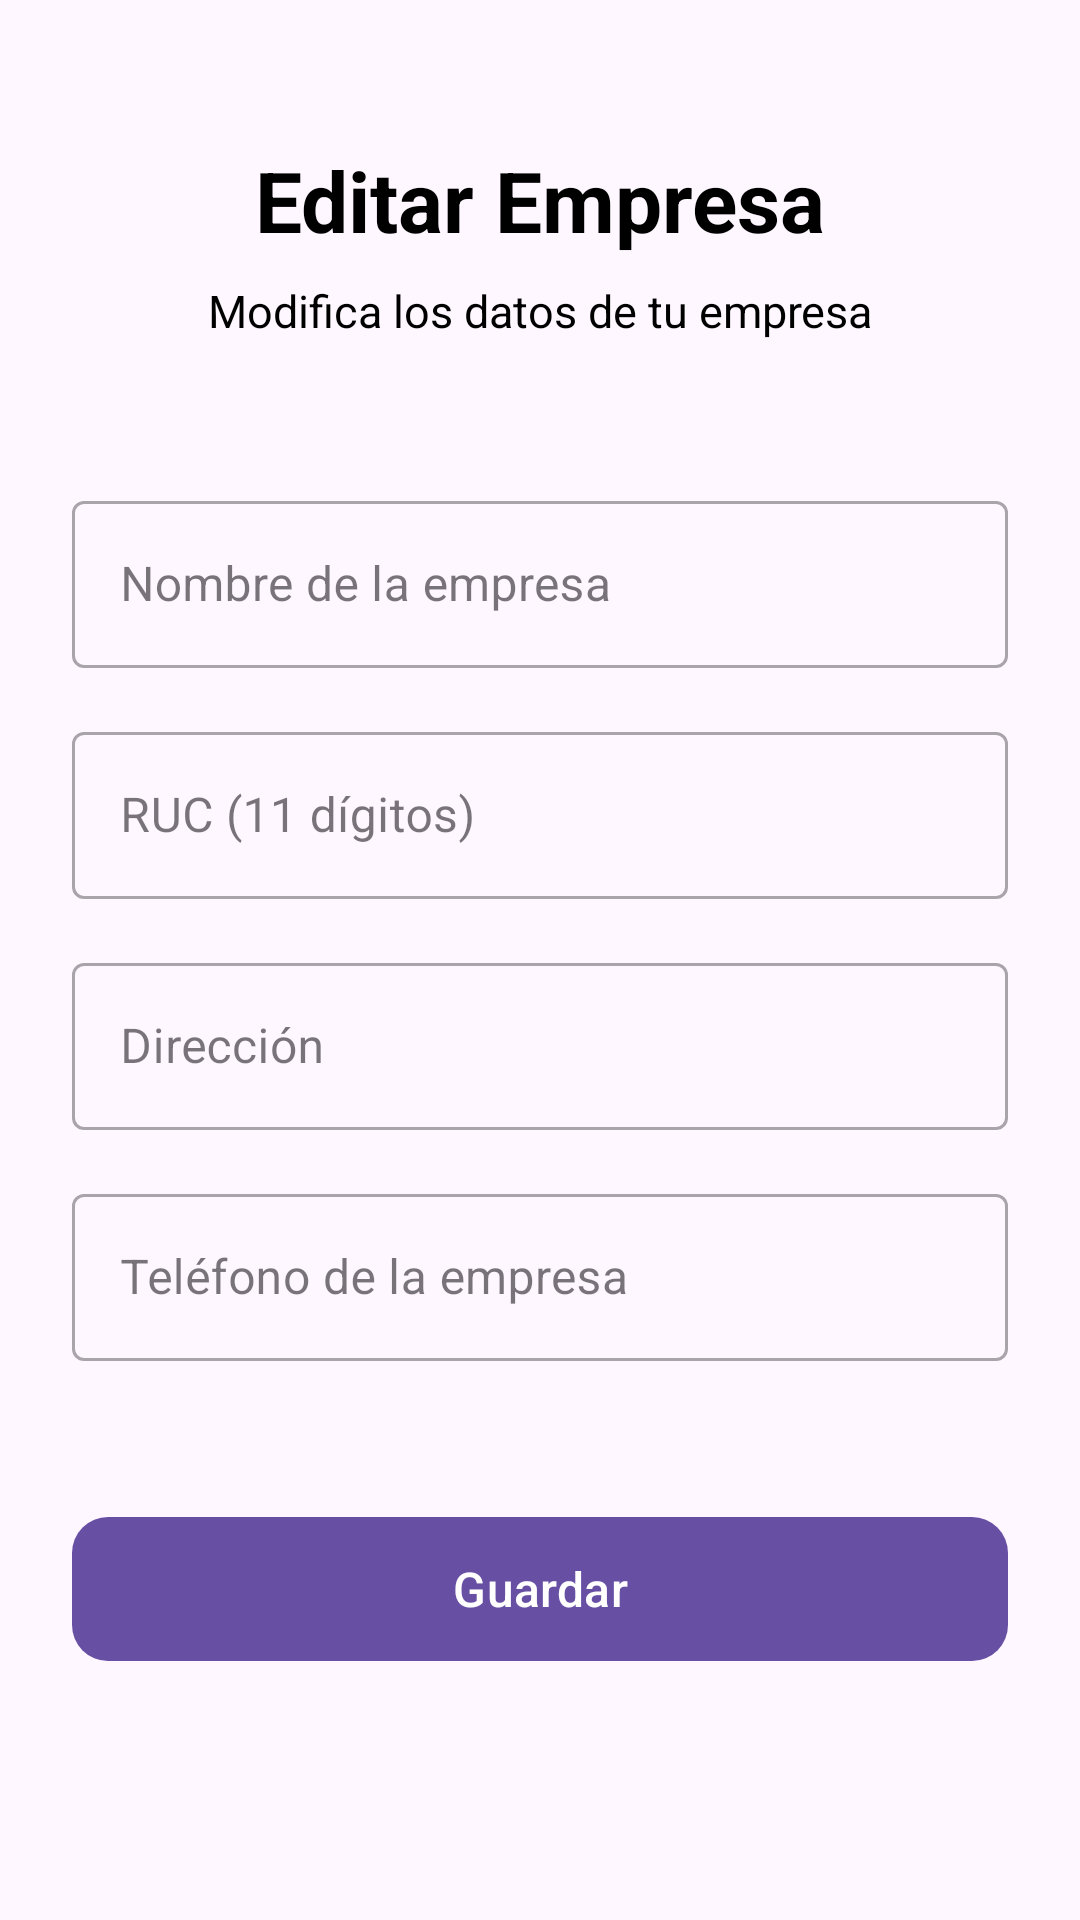

Reconstruct the res/layout file that produces this screen, plus the resources it refers to.
<!-- AndroidManifest.xml: application theme Theme.APACManager -->
<!-- res/layout/activity_editar_empresa.xml -->
<?xml version="1.0" encoding="utf-8"?>
<androidx.core.widget.NestedScrollView xmlns:android="http://schemas.android.com/apk/res/android"
    xmlns:app="http://schemas.android.com/apk/res-auto"
    xmlns:tools="http://schemas.android.com/tools"
    android:id="@+id/main"
    android:layout_width="match_parent"
    android:layout_height="match_parent"
    android:background="@drawable/fondologintwo"
    tools:context="com.example.apacmanager.JEFE.EditarEmpresa">

    <androidx.constraintlayout.widget.ConstraintLayout
        android:layout_width="match_parent"
        android:layout_height="wrap_content"
        android:paddingBottom="40dp">

        
        <TextView
            android:id="@+id/tvTitulo"
            android:layout_width="wrap_content"
            android:layout_height="wrap_content"
            android:text="Editar Empresa"
            android:textSize="28sp"
            android:textStyle="bold"
            android:textColor="@color/black"
            android:layout_marginTop="48dp"
            app:layout_constraintTop_toTopOf="parent"
            app:layout_constraintStart_toStartOf="parent"
            app:layout_constraintEnd_toEndOf="parent" />

        <TextView
            android:id="@+id/tvSubtitle"
            android:layout_width="0dp"
            android:layout_height="wrap_content"
            android:text="Modifica los datos de tu empresa"
            android:textSize="15sp"
            android:textColor="@color/black"
            android:textAlignment="center"
            android:paddingHorizontal="32dp"
            android:layout_marginTop="8dp"
            app:layout_constraintTop_toBottomOf="@id/tvTitulo"
            app:layout_constraintStart_toStartOf="parent"
            app:layout_constraintEnd_toEndOf="parent" />

        
        <com.google.android.material.textfield.TextInputLayout
            android:id="@+id/tilNombreEmpresa"
            style="@style/Widget.MaterialComponents.TextInputLayout.OutlinedBox"
            android:layout_width="0dp"
            android:layout_height="wrap_content"
            android:layout_marginHorizontal="24dp"
            android:layout_marginTop="48dp"
            app:layout_constraintTop_toBottomOf="@id/tvSubtitle"
            app:layout_constraintStart_toStartOf="parent"
            app:layout_constraintEnd_toEndOf="parent">

            <com.google.android.material.textfield.TextInputEditText
                android:id="@+id/etNombreEmpresa"
                android:layout_width="match_parent"
                android:layout_height="wrap_content"
                android:hint="@string/hint_nombre_empresa"
                android:inputType="text" />
        </com.google.android.material.textfield.TextInputLayout>

        
        <com.google.android.material.textfield.TextInputLayout
            android:id="@+id/tilRuc"
            style="@style/Widget.MaterialComponents.TextInputLayout.OutlinedBox"
            android:layout_width="0dp"
            android:layout_height="wrap_content"
            android:layout_marginHorizontal="24dp"
            android:layout_marginTop="16dp"
            app:layout_constraintTop_toBottomOf="@id/tilNombreEmpresa"
            app:layout_constraintStart_toStartOf="parent"
            app:layout_constraintEnd_toEndOf="parent">

            <com.google.android.material.textfield.TextInputEditText
                android:id="@+id/etRuc"
                android:layout_width="match_parent"
                android:layout_height="wrap_content"
                android:hint="@string/hint_ruc"
                android:inputType="number"
                android:maxLength="11" />
        </com.google.android.material.textfield.TextInputLayout>

        
        <com.google.android.material.textfield.TextInputLayout
            android:id="@+id/tilDireccion"
            style="@style/Widget.MaterialComponents.TextInputLayout.OutlinedBox"
            android:layout_width="0dp"
            android:layout_height="wrap_content"
            android:layout_marginHorizontal="24dp"
            android:layout_marginTop="16dp"
            app:layout_constraintTop_toBottomOf="@id/tilRuc"
            app:layout_constraintStart_toStartOf="parent"
            app:layout_constraintEnd_toEndOf="parent">

            <com.google.android.material.textfield.TextInputEditText
                android:id="@+id/etDireccion"
                android:layout_width="match_parent"
                android:layout_height="wrap_content"
                android:hint="@string/hint_direccion"
                android:inputType="textPostalAddress" />
        </com.google.android.material.textfield.TextInputLayout>

        
        <com.google.android.material.textfield.TextInputLayout
            android:id="@+id/tilTelefonoEmpresa"
            style="@style/Widget.MaterialComponents.TextInputLayout.OutlinedBox"
            android:layout_width="0dp"
            android:layout_height="wrap_content"
            android:layout_marginHorizontal="24dp"
            android:layout_marginTop="16dp"
            app:layout_constraintTop_toBottomOf="@id/tilDireccion"
            app:layout_constraintStart_toStartOf="parent"
            app:layout_constraintEnd_toEndOf="parent">

            <com.google.android.material.textfield.TextInputEditText
                android:id="@+id/etTelefonoEmpresa"
                android:layout_width="match_parent"
                android:layout_height="wrap_content"
                android:hint="@string/hint_telefono_empresa"
                android:inputType="phone" />
        </com.google.android.material.textfield.TextInputLayout>

        
        <com.google.android.material.button.MaterialButton
            android:id="@+id/btnGuardarEmpresa"
            android:layout_width="0dp"
            android:layout_height="56dp"
            android:layout_marginHorizontal="24dp"
            android:layout_marginTop="48dp"
            android:text="Guardar"
            android:textSize="16sp"
            app:cornerRadius="12dp"
            app:layout_constraintTop_toBottomOf="@id/tilTelefonoEmpresa"
            app:layout_constraintStart_toStartOf="parent"
            app:layout_constraintEnd_toEndOf="parent" />

    </androidx.constraintlayout.widget.ConstraintLayout>
</androidx.core.widget.NestedScrollView>
<!-- resources referenced by this layout -->
<resources>
  <color name="black">#000000</color>
  <string name="hint_direccion">Dirección</string>
  <string name="hint_nombre_empresa">Nombre de la empresa</string>
  <string name="hint_ruc">RUC (11 dígitos)</string>
  <string name="hint_telefono_empresa">Teléfono de la empresa</string>
  <style name="Theme.APACManager" parent="Base.Theme.APACManager" />
  <style name="Base.Theme.APACManager" parent="Theme.Material3.DayNight.NoActionBar">
          
          
      </style>
</resources>
